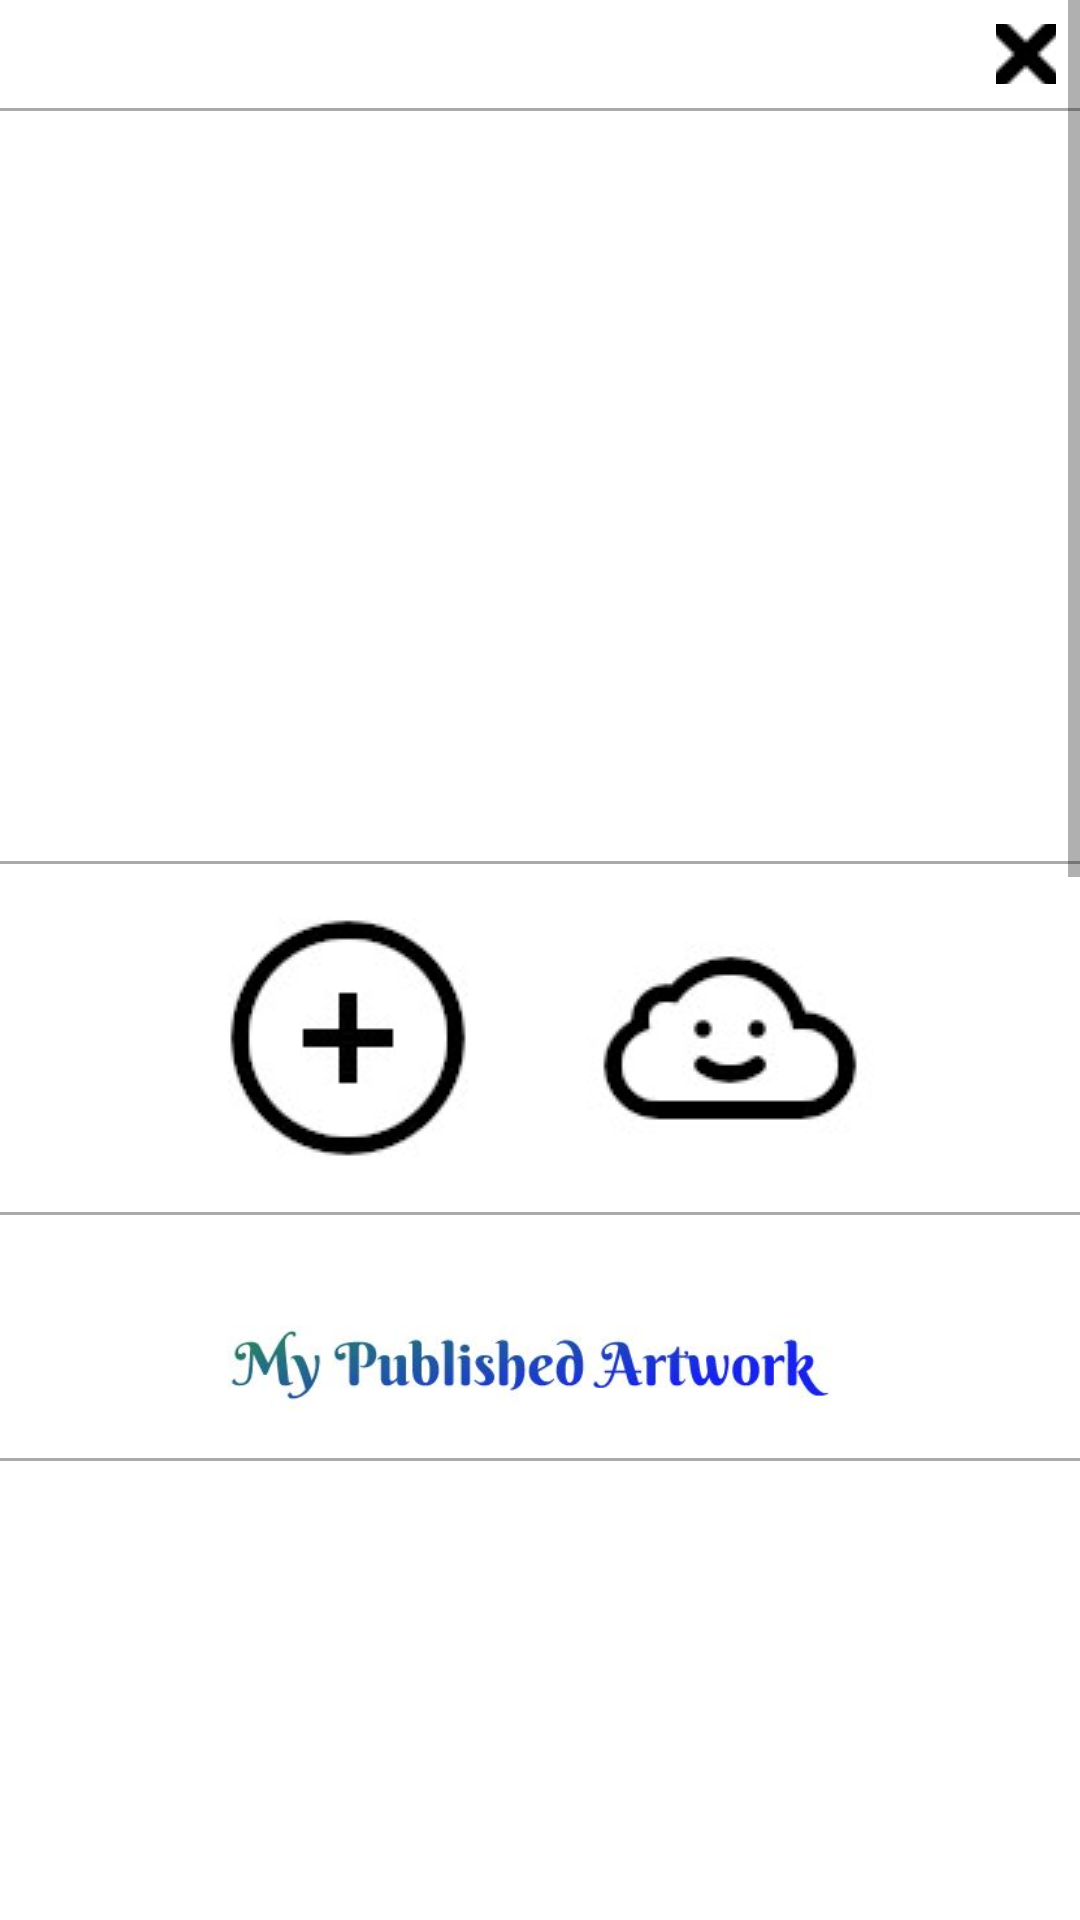

The Android layout XML behind this screen, and the referenced resources:
<!-- AndroidManifest.xml: application theme Theme.ArtClass -->
<!-- res/layout/fragment_home.xml -->
<?xml version="1.0" encoding="utf-8"?>
<ScrollView
    android:layout_width="match_parent"
    android:layout_height="match_parent"
    tools:context=".fragments.HomeFragment"
    xmlns:android="http://schemas.android.com/apk/res/android"
    xmlns:app="http://schemas.android.com/apk/res-auto"
    xmlns:tools="http://schemas.android.com/tools">
<LinearLayout
        android:layout_width="match_parent"
        android:layout_height="match_parent"
        android:orientation="vertical"
        android:gravity="center">

    <ImageButton
        android:id="@+id/log_out_button"
        android:layout_width="20dp"
        android:layout_height="20dp"
        android:layout_gravity="right"
        android:layout_marginTop="8dp"
        android:layout_marginEnd="8dp"
        android:layout_marginBottom="8dp"
        android:src="@drawable/exit_image"
        app:layout_constraintEnd_toEndOf="parent"
        app:layout_constraintTop_toTopOf="parent" />

    <View
        android:layout_width="match_parent"
        android:layout_height="1dp"
        android:background="@android:color/darker_gray"/>

    <ImageView
        android:id="@+id/image_to_upload"
        android:layout_width="375dp"
        android:layout_height="230dp"
        android:layout_marginTop="10dp"
        android:layout_marginBottom="10dp"
        android:src="@drawable/image_default"
        app:layout_constraintEnd_toEndOf="parent"
        app:layout_constraintStart_toStartOf="parent"
        app:layout_constraintTop_toTopOf="parent" />

    <View
        android:layout_width="match_parent"
        android:layout_height="1dp"
        android:background="@android:color/darker_gray"/>

    <LinearLayout
        android:layout_width="match_parent"
        android:layout_height="match_parent"
        android:orientation="horizontal"
        android:gravity="center">

        <ImageButton
            android:id="@+id/choose_image_button"
            android:layout_width="95dp"
            android:layout_height="84dp"
            android:layout_margin="16dp"
            android:src="@drawable/add_image"
            app:layout_constraintStart_toStartOf="parent"
            app:layout_constraintTop_toBottomOf="@+id/image_to_upload" />

        <ImageButton
            android:id="@+id/upload_image_button"
            android:layout_width="96dp"
            android:layout_height="69dp"
            android:layout_margin="16dp"
            android:src="@drawable/publish"
            app:layout_constraintEnd_toEndOf="parent"
            app:layout_constraintTop_toBottomOf="@+id/image_to_upload" />


    </LinearLayout>

    <View
        android:layout_width="match_parent"
        android:layout_height="1dp"
        android:background="@android:color/darker_gray"/>

    <ImageView
        android:id="@+id/image_published_artwork"
        android:layout_width="371dp"
        android:layout_height="65dp"
        android:layout_marginTop="16dp"
        android:src="@drawable/my_published_artwork"
        app:layout_constraintEnd_toEndOf="parent"
        app:layout_constraintStart_toStartOf="parent"
        app:layout_constraintTop_toTopOf="parent" />

    <View
        android:layout_width="match_parent"
        android:layout_height="1dp"
        android:background="@android:color/darker_gray"/>

    <ImageView
        android:id="@+id/art1"
        android:layout_width="375dp"
        android:layout_height="230dp"
        android:layout_marginTop="16dp"
        android:src="@drawable/image_default"
        app:layout_constraintEnd_toEndOf="parent"
        app:layout_constraintStart_toStartOf="parent"
        app:layout_constraintTop_toTopOf="parent" />

    <TextView
        android:id="@+id/art1_text"
        android:gravity="center"
        android:padding="8dp"
        android:fontFamily="cursive"
        android:textSize="30dp"
        android:layout_width="match_parent"
        android:layout_height="wrap_content"
        android:text="Masterpiece 1" />

    <View
        android:layout_width="match_parent"
        android:layout_height="1dp"
        android:background="@android:color/darker_gray"/>

    <ImageView
        android:id="@+id/art2"
        android:layout_width="375dp"
        android:layout_height="230dp"
        android:layout_marginTop="16dp"
        android:src="@drawable/image_default"
        app:layout_constraintEnd_toEndOf="parent"
        app:layout_constraintStart_toStartOf="parent"
        app:layout_constraintTop_toTopOf="parent" />

    <TextView
        android:id="@+id/art2_text"
        android:gravity="center"
        android:padding="8dp"
        android:fontFamily="cursive"
        android:textSize="30dp"
        android:layout_width="match_parent"
        android:layout_height="wrap_content"
        android:text="Masterpiece 2" />

    <View
        android:layout_width="match_parent"
        android:layout_height="1dp"
        android:background="@android:color/darker_gray"/>

    <ImageView
        android:id="@+id/art3"
        android:layout_width="375dp"
        android:layout_height="230dp"
        android:layout_marginTop="16dp"
        android:src="@drawable/image_default"
        app:layout_constraintEnd_toEndOf="parent"
        app:layout_constraintStart_toStartOf="parent"
        app:layout_constraintTop_toTopOf="parent" />

    <TextView
        android:id="@+id/art3_text"
        android:gravity="center"
        android:padding="8dp"
        android:fontFamily="cursive"
        android:textSize="30dp"
        android:layout_width="match_parent"
        android:layout_height="wrap_content"
        android:text="Masterpiece 3" />

    <View
        android:layout_width="match_parent"
        android:layout_height="1dp"
        android:background="@android:color/darker_gray"/>



</LinearLayout>

</ScrollView>
<!-- resources referenced by this layout -->
<resources>
  <!-- drawable add_image: jpg bitmap (drawable, 5478 bytes) -->
  <!-- drawable exit_image: jpg bitmap (drawable, 4423 bytes) -->
  <!-- drawable my_published_artwork: jpg bitmap (drawable, 17128 bytes) -->
  <!-- drawable publish: jpg bitmap (drawable, 5267 bytes) -->
  <style name="Theme.ArtClass" parent="Theme.MaterialComponents.DayNight.DarkActionBar">
          
          <item name="colorPrimary">@color/purple_500</item>
          <item name="colorPrimaryVariant">@color/purple_700</item>
          <item name="colorOnPrimary">@color/white</item>
          
          <item name="colorSecondary">@color/teal_200</item>
          <item name="colorSecondaryVariant">@color/teal_700</item>
          <item name="colorOnSecondary">@color/black</item>
          
          <item name="android:statusBarColor" tools:targetApi="l">?attr/colorPrimaryVariant</item>
          
      </style>
  <!-- not gathered from this repository: default colours our renderer supplied (Android Studio template values) -->
  <color name="purple_500">#FF6200EE</color>
  <color name="purple_700">#FF3700B3</color>
  <color name="teal_200">#FF03DAC5</color>
  <color name="teal_700">#FF018786</color>
  <color name="black">#FF000000</color>
  <color name="white">#FFFFFFFF</color>
</resources>
